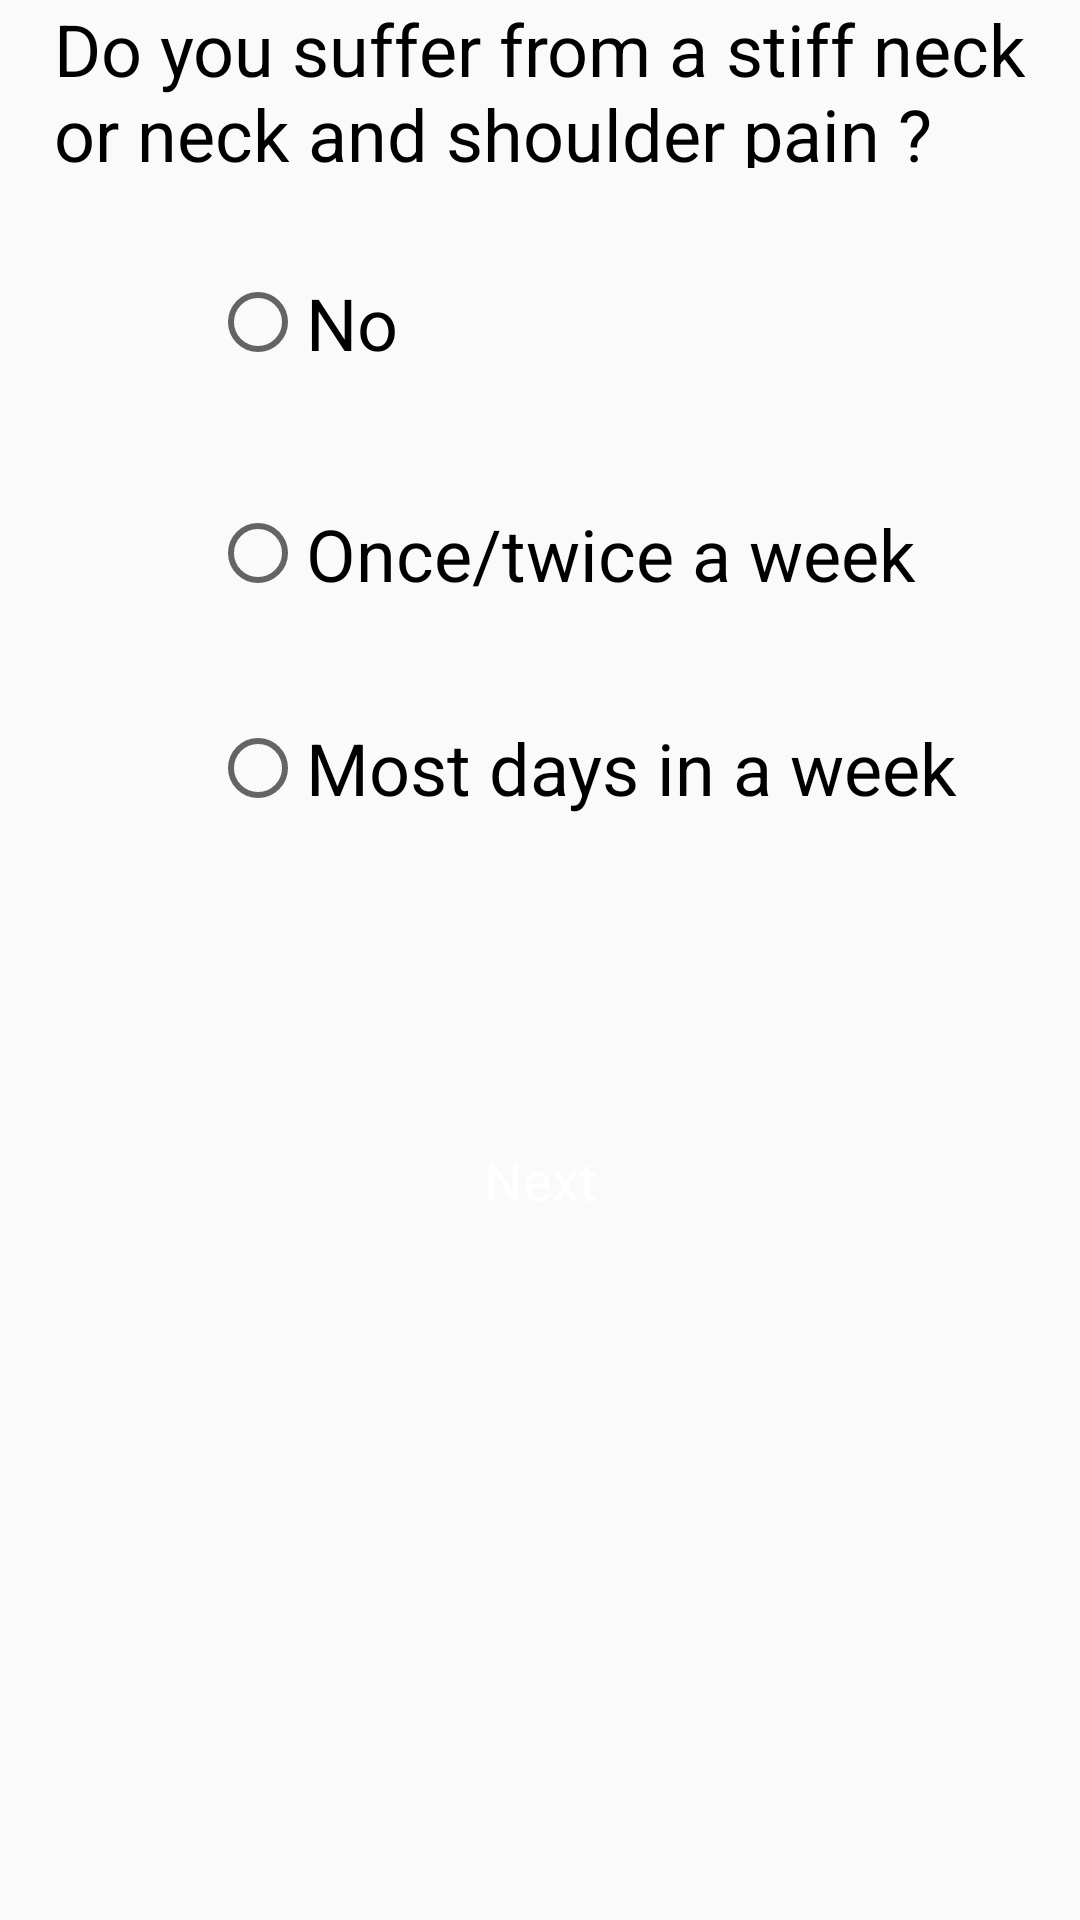

Layout XML and referenced resources for this Android screen:
<!-- AndroidManifest.xml: application theme AppTheme -->
<!-- res/layout/seventh_ques_stress.xml -->
<?xml version="1.0" encoding="utf-8"?>
<LinearLayout xmlns:android="http://schemas.android.com/apk/res/android"
    xmlns:app="http://schemas.android.com/apk/res-auto"
    android:orientation="vertical"
    android:layout_width="match_parent"
    android:layout_height="match_parent"
    android:paddingLeft="18dp"
    android:paddingRight="18dp"
    android:background="@drawable/back">

    <ScrollView
        android:layout_width="match_parent"
        android:layout_height="match_parent">

        <LinearLayout
            android:layout_width="match_parent"
            android:layout_height="match_parent"
            android:orientation="vertical">

            <TextView
                android:id="@+id/textView"
                android:layout_width="wrap_content"
                android:layout_height="56dp"
                android:text="Do you suffer from a stiff neck or neck and shoulder pain ?"
                android:textColor="@android:color/black"
                android:textSize="24sp" />


            <RadioGroup
                android:id="@+id/radiogroup"
                android:layout_width="wrap_content"
                android:layout_height="293dp"
                android:layout_alignParentStart="true"
                android:layout_centerVertical="true"
                android:layout_marginStart="52dp">

                <RadioButton
                    android:id="@+id/radioButton2"
                    android:layout_width="103dp"
                    android:layout_height="63dp"
                    android:layout_marginTop="20dp"
                    android:text="No"
                    android:textSize="24sp"
                    app:layout_constraintTop_toBottomOf="@+id/textView" />

                <RadioButton
                    android:id="@+id/radioButton3"
                    android:layout_width="wrap_content"
                    android:layout_height="51dp"
                    android:layout_marginTop="20dp"
                    android:text="Once/twice a week"
                    android:textSize="24sp"
                    app:layout_constraintTop_toBottomOf="@+id/radioButton3" />

                <RadioButton
                    android:id="@+id/radioButton4"
                    android:layout_width="wrap_content"
                    android:layout_height="52dp"
                    android:layout_marginTop="20dp"
                    android:text="Most days in a week"
                    android:textSize="24sp"
                    app:layout_constraintTop_toBottomOf="@+id/radioButton3" />
            </RadioGroup>

            <Button
                android:id="@+id/seven"
                style="@style/Base.TextAppearance.AppCompat.Body1"
                android:layout_width="match_parent"
                android:layout_height="wrap_content"
                android:layout_marginTop="16dp"
                android:background="@drawable/back2"
                android:clickable="true"
                android:padding="16dp"
                android:text="Next"
                android:textAllCaps="false"
                android:textColor="#fff"
                android:textSize="18sp" />


        </LinearLayout>
    </ScrollView>

</LinearLayout>
<!-- resources referenced by this layout -->
<resources>
  <style name="AppTheme" parent="Theme.AppCompat.Light.DarkActionBar">
      
          
          <item name="colorPrimary">@color/colorPrimary</item>
          <item name="colorPrimaryDark">@color/colorPrimaryDark</item>
          <item name="colorAccent">@color/colorAccent</item>
          <item name="android:colorForeground">@color/foreground_material_light</item>
      </style>
  <color name="colorPrimary">#3F51B5</color>
  <color name="colorPrimaryDark">#303F9F</color>
  <color name="colorAccent">#FF4081</color>
</resources>
